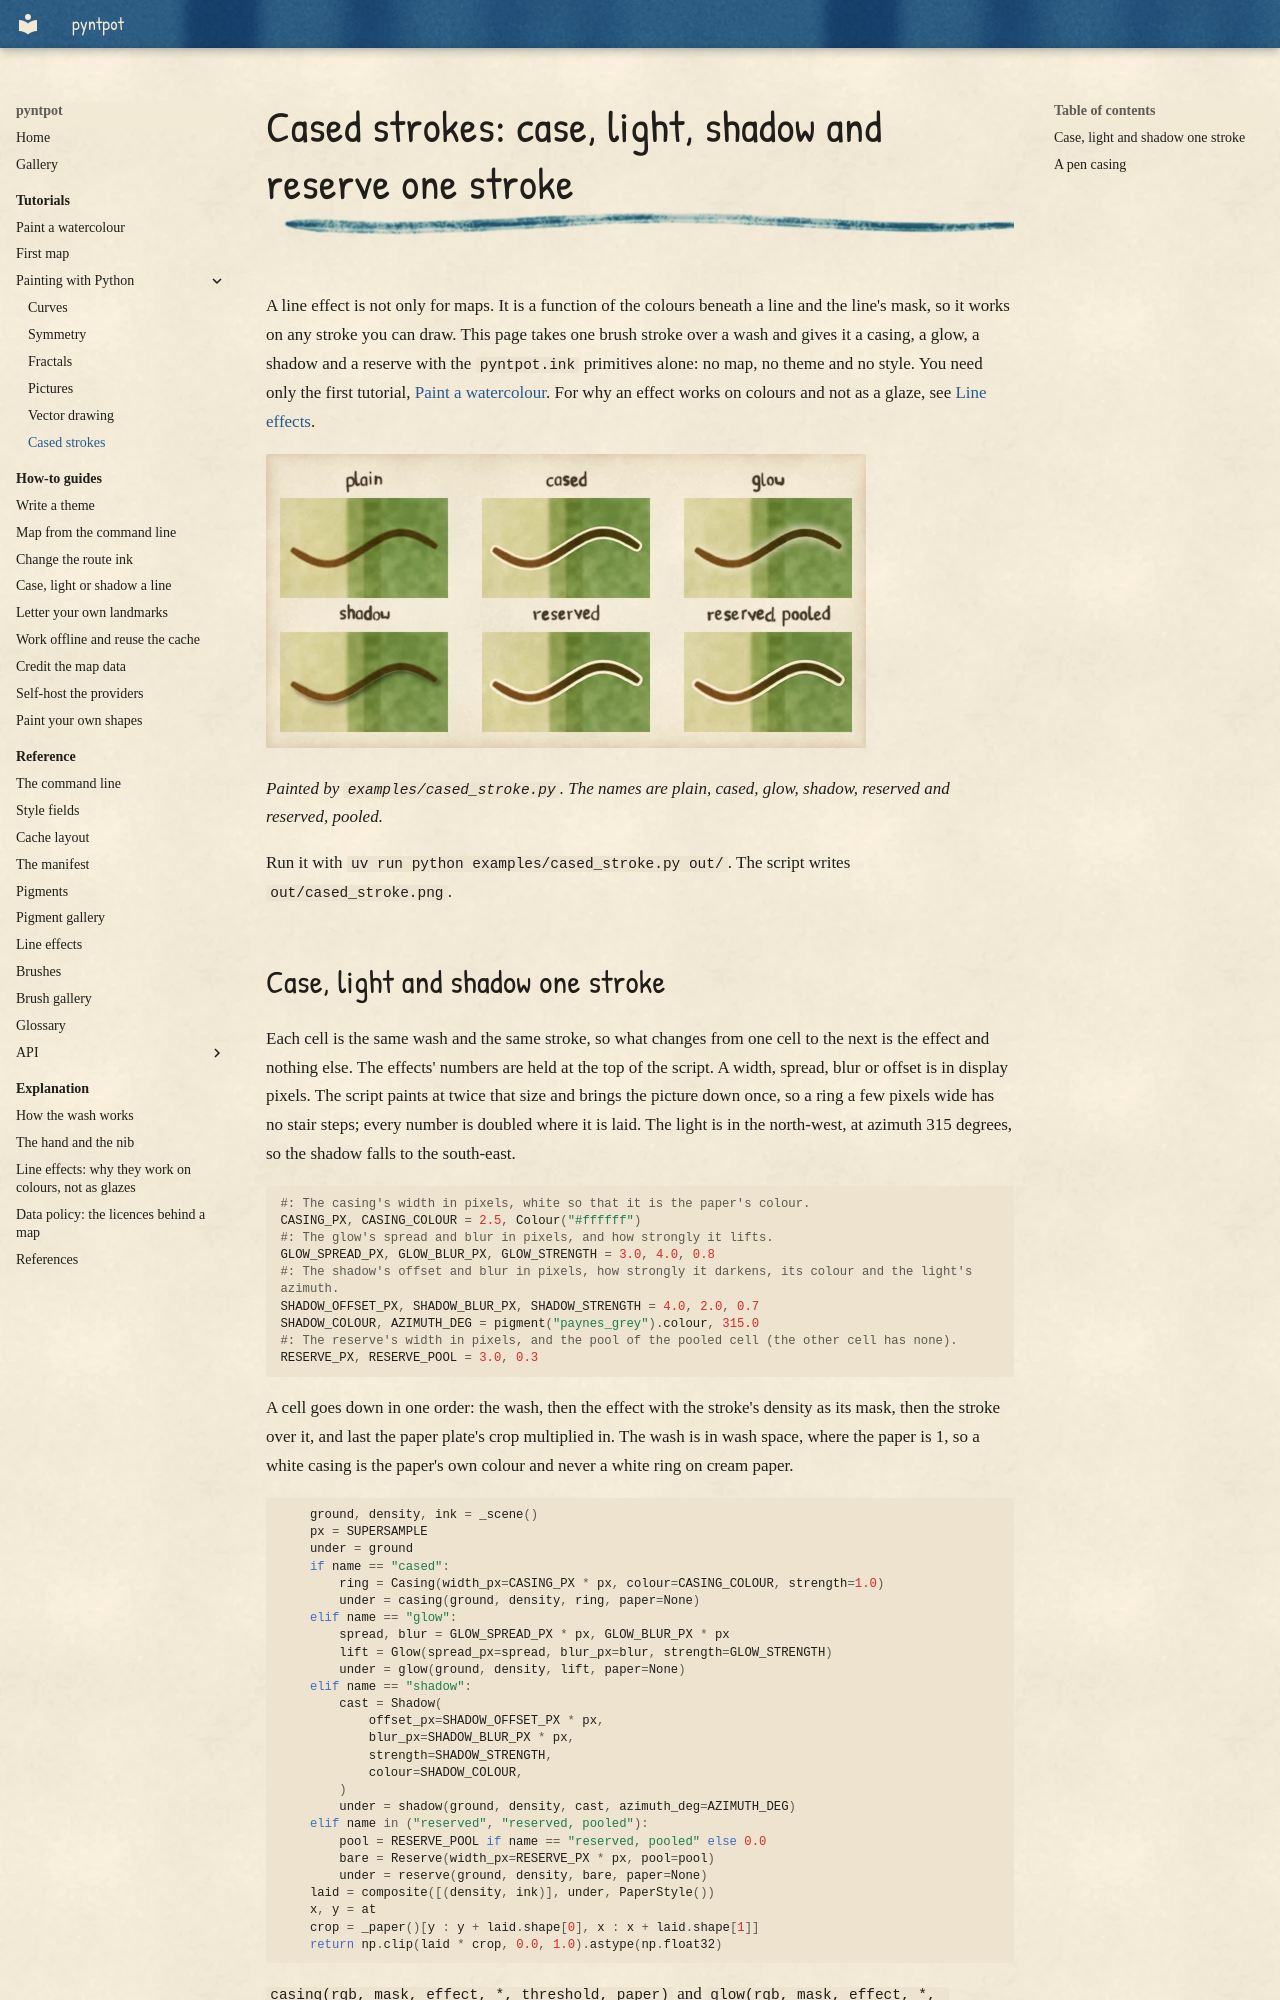

repository: findlaywebb/pyntpot · page: tutorials/painting-with-python/cased-strokes/index.html · generator: mkdocs

# Cased strokes: case, light, shadow and reserve one stroke

A line effect is not only for maps. It is a function of the colours beneath a line and the line's mask, so it works on any stroke you can draw. This page takes one brush stroke over a wash and gives it a casing, a glow, a shadow and a reserve with the `pyntpot.ink` primitives alone: no map, no theme and no style. You need only the first tutorial, [Paint a watercolour](../paint-a-watercolour.md). For why an effect works on colours and not as a glaze, see [Line effects](../../explanation/line-effects.md).

![One brown stroke over a wash of pale farmland and dark wood, painted six times in a grid of three across and two down. The plain stroke is bare. The cased stroke has a thin ring of paper round it. The glowing stroke has a soft pale margin over the wood. The shadowed stroke has a grey shadow to its south-east. The reserved stroke has a ring of bare paper round it, and the last, pooled, also has a faint darker edge just outside the ring.](../../images/painting-with-python/cased-stroke.webp)

*Painted by `examples/cased_stroke.py`. The names are plain, cased, glow, shadow, reserved and reserved, pooled.*

Run it with `uv run python examples/cased_stroke.py out/`. The script writes `out/cased_stroke.png`.
